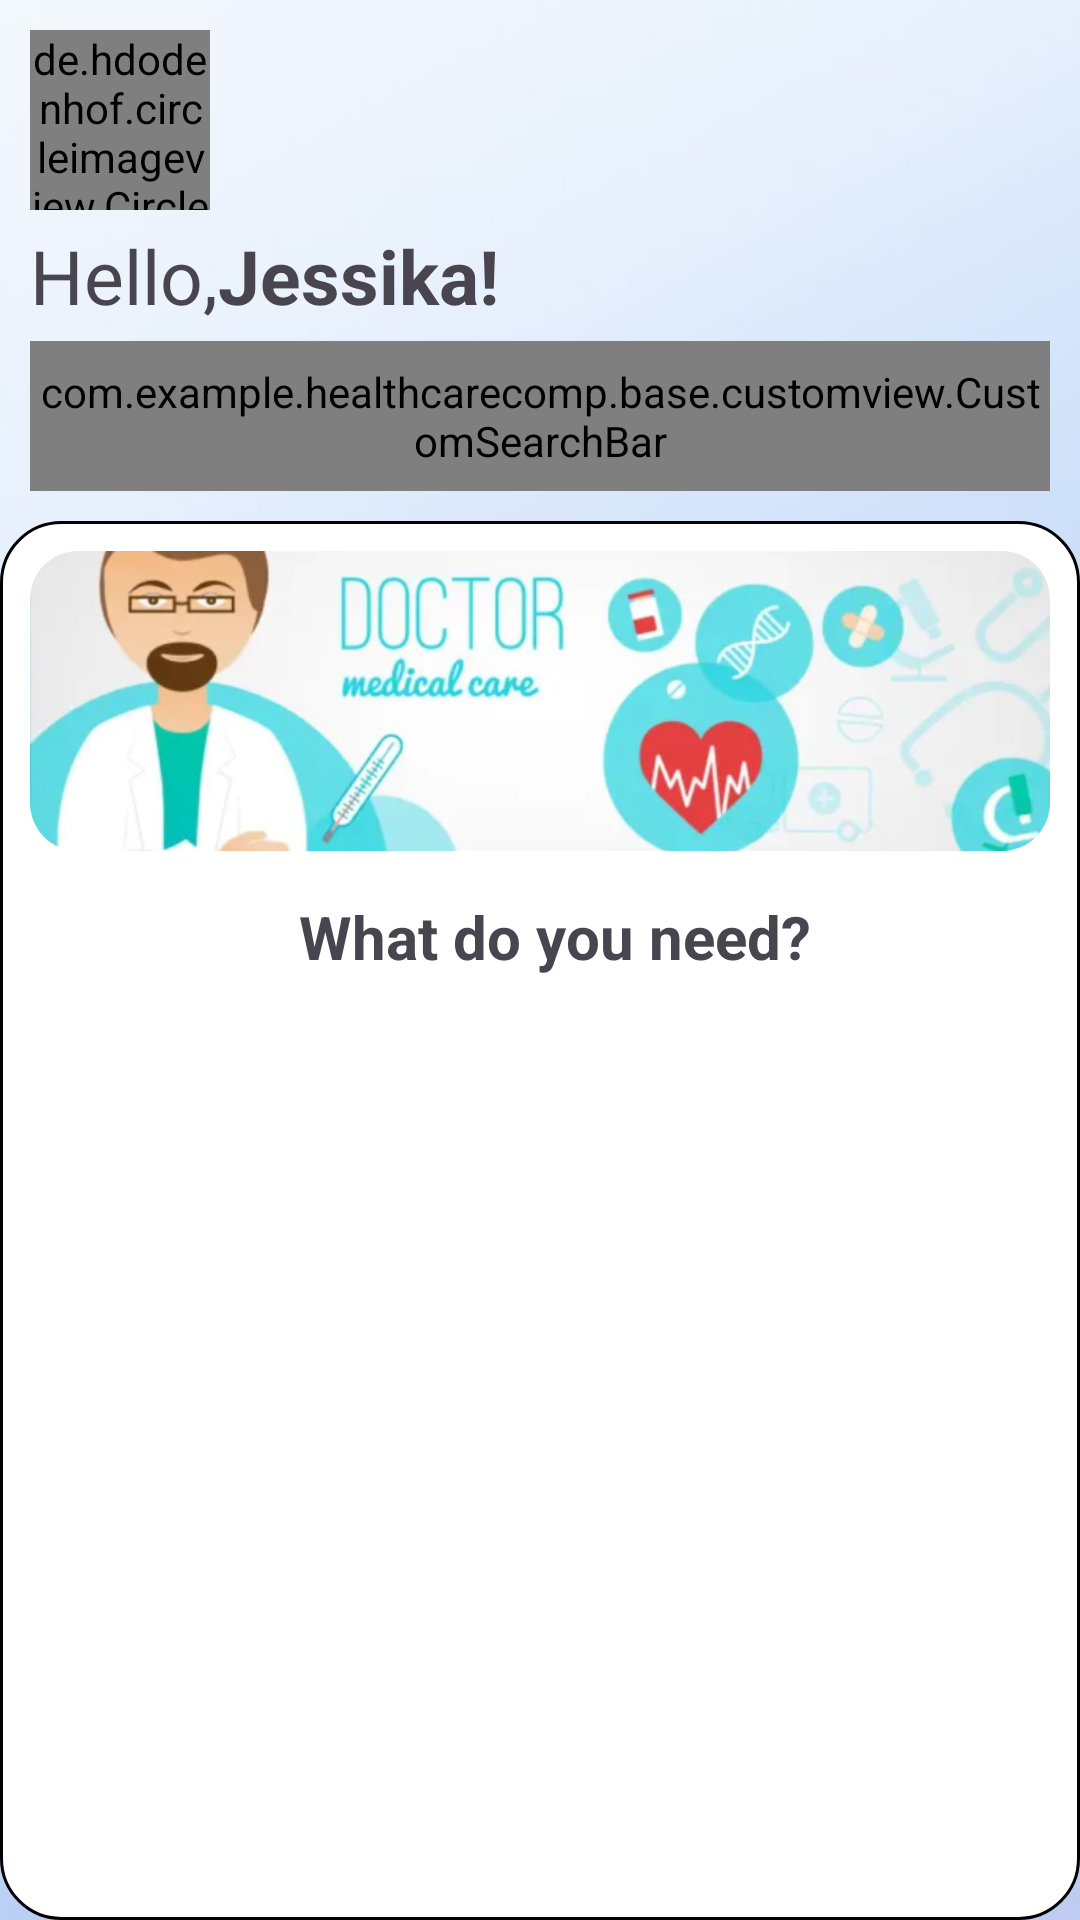

The Android layout XML behind this screen, and the referenced resources:
<!-- AndroidManifest.xml: application theme Theme.HealthCareComp -->
<!-- res/layout/fragment_home.xml -->
<?xml version="1.0" encoding="utf-8"?>
<androidx.constraintlayout.widget.ConstraintLayout xmlns:android="http://schemas.android.com/apk/res/android"
    xmlns:app="http://schemas.android.com/apk/res-auto"
    xmlns:tools="http://schemas.android.com/tools"
    android:layout_width="match_parent"
    android:layout_height="match_parent">


    <LinearLayout
        android:layout_width="match_parent"
        android:layout_height="match_parent"
        android:background="@drawable/home_bg"
        android:orientation="vertical"
        tools:ignore="MissingConstraints"
        tools:layout_editor_absoluteX="-16dp"
        tools:layout_editor_absoluteY="16dp">

        <LinearLayout
            android:layout_width="match_parent"
            android:layout_height="wrap_content"
            android:layout_marginStart="10dp"

            android:layout_marginTop="10dp"
            android:layout_marginEnd="10dp"
            android:orientation="vertical">

            <LinearLayout
                android:layout_width="match_parent"
                android:layout_height="wrap_content"
                android:gravity="start">

                <LinearLayout
                    android:layout_width="wrap_content"
                    android:layout_height="wrap_content"
                    android:layout_weight="1">

                    <LinearLayout
                        android:layout_width="60dp"
                        android:layout_height="60dp"
                        android:gravity="center">

                        <de.hdodenhof.circleimageview.CircleImageView
                            android:id="@+id/iv_useravt_UserHome"
                            android:layout_width="60dp"
                            android:layout_height="60dp"
                            android:src="@drawable/default_user_avt"
                            app:shapeAppearance="@style/ShapeAppearance.Material3.Corner.Full"

                        />
                    </LinearLayout>


                </LinearLayout>

                <LinearLayout
                    android:layout_width="wrap_content"
                    android:layout_height="wrap_content"
                    android:layout_gravity="center"
                    android:layout_weight="1"
                    android:gravity="right">

                    <Button
                        android:id="@+id/btn_menuOption_UserHome"
                        android:layout_width="40dp"
                        android:layout_height="match_parent"
                        android:background="@drawable/baseline_dehaze_24">

                    </Button>

                </LinearLayout>


            </LinearLayout>

            <LinearLayout
                android:layout_width="match_parent"
                android:layout_height="wrap_content"
                android:layout_marginTop="5dp"
                android:orientation="horizontal">

                <TextView
                    android:layout_width="wrap_content"
                    android:layout_height="wrap_content"
                    android:text="Hello,"
                    android:textSize="25dp"
                    android:textStyle="normal">

                </TextView>

                <TextView
                    android:id="@+id/tv_username_userHome"
                    android:layout_width="wrap_content"
                    android:layout_height="wrap_content"
                    android:text="Jessika!"
                    android:textSize="25dp"
                    android:textStyle="bold"></TextView>
            </LinearLayout>

            <com.example.healthcarecomp.base.customview.CustomSearchBar
                android:id="@+id/customSearchBar"
                android:layout_width="match_parent"
                android:layout_height="50dp"
                android:layout_marginTop="5dp"
                android:hint="search"/>

        </LinearLayout>


        <LinearLayout

            android:layout_width="match_parent"
            android:layout_height="match_parent"
            android:layout_gravity="center|top"
            android:layout_marginTop="10dp"
            android:background="@drawable/userhome_bg"
            android:gravity="center|top"
            android:paddingHorizontal="10dp">

            <LinearLayout
                android:layout_width="match_parent"
                android:layout_height="match_parent"
                android:layout_gravity="center|top"
                android:gravity="center|top"
                android:orientation="vertical">

                <com.google.android.material.imageview.ShapeableImageView
                    android:id="@+id/iv_banner_userHome"
                    android:layout_width="match_parent"
                    android:layout_height="100dp"
                    android:layout_marginTop="10dp"
                    android:layout_marginBottom="5dp"
                    android:scaleType="centerCrop"
                    android:src="@drawable/img_banner_userhome"
                    app:shapeAppearance="@style/ShapeAppearance.Material3.Corner.Large"></com.google.android.material.imageview.ShapeableImageView>

                <TextView
                    android:layout_width="match_parent"
                    android:layout_height="wrap_content"
                    android:layout_marginLeft="5dp"
                    android:layout_marginTop="10dp"
                    android:layout_marginBottom="10dp"
                    android:gravity="center"
                    android:text="What do you need?"
                    android:textSize="20dp"
                    android:textStyle="bold">

                </TextView>

                <ScrollView
                    android:layout_width="wrap_content"
                    android:layout_height="wrap_content">
                    <androidx.recyclerview.widget.RecyclerView
                        android:id="@+id/rv_item_userHome"
                        android:layout_width="match_parent"
                        android:layout_height="wrap_content"
                        android:layout_gravity="center"
                        android:layout_marginStart="16dp"
                        android:layout_marginEnd="16dp"
                        android:orientation="horizontal"
                        app:layoutManager="androidx.recyclerview.widget.LinearLayoutManager">

                    </androidx.recyclerview.widget.RecyclerView>
                </ScrollView>



            </LinearLayout>

        </LinearLayout>


    </LinearLayout>


</androidx.constraintlayout.widget.ConstraintLayout>
<!-- resources referenced by this layout -->
<resources>
  <!-- drawable home_bg: jpg bitmap (drawable, 15053 bytes) -->
  <!-- drawable img_banner_userhome: png bitmap (drawable, 288972 bytes) -->
  <!-- drawable userhome_bg (drawable) -->
  <?xml version="1.0" encoding="utf-8"?>
  <shape xmlns:android="http://schemas.android.com/apk/res/android"
      android:shape="rectangle"
      >
      <solid android:color="@color/white"></solid>
      <stroke android:color="@color/black" android:width="1dp"></stroke>
      <corners android:radius="20dp" ></corners>
  </shape>
  <style name="Theme.HealthCareComp" parent="Base.Theme.HealthCareComp" />
  <color name="white">#FFFFFFFF</color>
  <color name="black">#FF000000</color>
  <style name="Base.Theme.HealthCareComp" parent="Theme.Material3.DayNight.NoActionBar">
          
          
      </style>
</resources>
